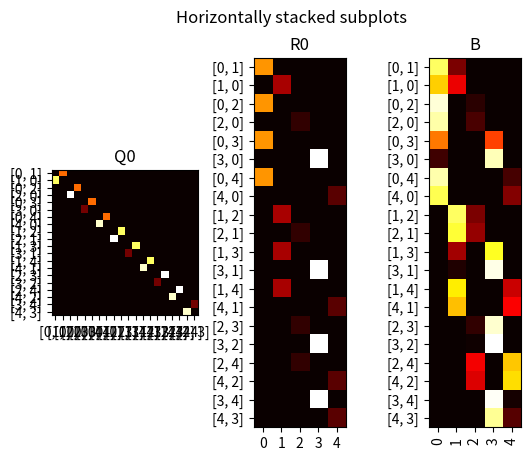
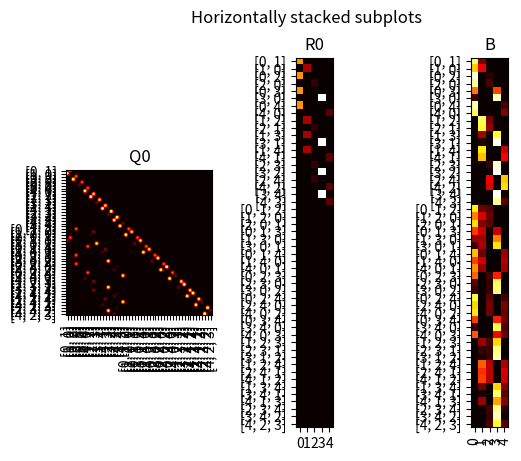
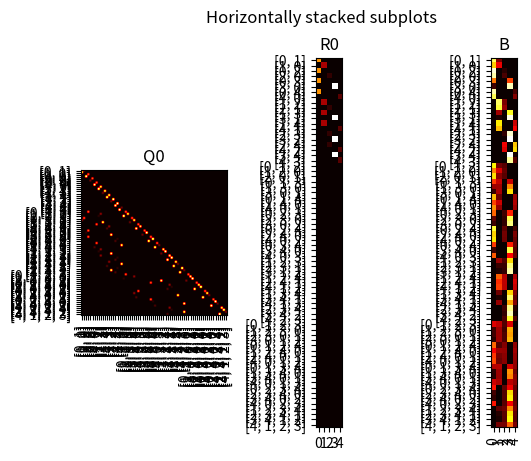
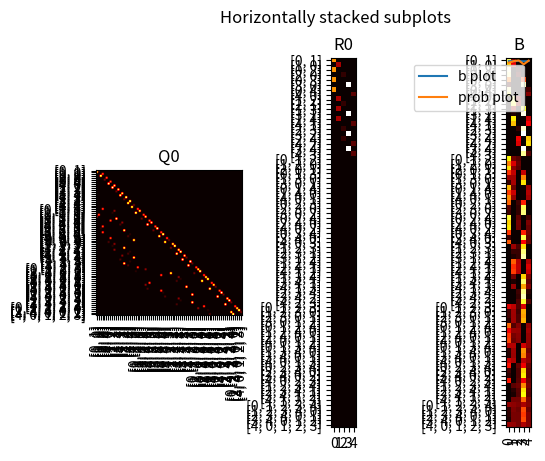

Write the Python code that produced these figures, in order.

import numpy as np
import scipy.optimize
import scipy.stats as stats
import matplotlib.pyplot as plt
import itertools
from scipy.sparse import dok_matrix
from scipy.sparse.linalg import spsolve
from scipy.sparse import identity


# Press Shift+F10 to execute it or replace it with your code.
# Press Double Shift to search everywhere for classes, files, tool windows, actions, and settings.
def print_hi(name):
    # Use a breakpoint in the code line below to debug your script.
    print(f'Hi, {name}')  # Press Ctrl+8 to toggle the breakpoint.


# Press the green button in the gutter to run the script.
if __name__ == '__main__':
    print_hi('PyCharm')

# See PyCharm help at https://www.jetbrains.com/help/pycharm/

total_number_of_players = 5

def calculate_tau_from_probabilities(probabilities, make_plots=False):
    global number_of_players_in_current_round, base_list_of_players, game, shooter, b, list_of_games_of_size_n_or_less
    list_of_games = []
    list_of_sizes = []
    # for numPlayersLeft in range(maxPlayers, 0, -1):
    i = 0
    for number_of_players_in_current_round in range(total_number_of_players + 1):
        for base_list_of_players in itertools.combinations(range(total_number_of_players),
                                                           number_of_players_in_current_round):
            for current_game in list(
                    map(lambda rotate_amount: list(base_list_of_players[rotate_amount:]) +
                                              list(base_list_of_players[:rotate_amount]),
                        range(number_of_players_in_current_round))):
                list_of_games.append(current_game)
                i = i + 1
        list_of_sizes.append(i)
    # Q is going to be a list of matrices, where Q[0] will be the 30x30 entries corresponding to the length-2 states.
    # R[0] will be the 30x6 matrix that's easy to populate right at the start.
    # R[1] will prepend a bunch of zeros above it, as that would represent the transitions from length-3 states
    # to absorbing states
    # This will be the size of R, since only and all games of 2 can have a winner (lead to an absorbing state).
    # number_of_games_of_size_2 = scipy.special.comb(total_number_of_players, 2, exact=True) * 2
    number_of_games_of_size_2 = list_of_sizes[2] - list_of_sizes[1]
    list_of_games_of_size_2 = list(filter(lambda l: len(l) == 2, list_of_games))
    r = dok_matrix((number_of_games_of_size_2, total_number_of_players), dtype=np.float64)
    qZero = dok_matrix((number_of_games_of_size_2, number_of_games_of_size_2), dtype=np.float64)
    for i, game in enumerate(list_of_games_of_size_2):
        shooter = game[0]
        r[i, shooter] = probabilities[shooter]
        j = list_of_games_of_size_2.index([game[1], game[0]])
        # will probably need to modify i with list_of_sizes on the next line
        qZero[i, j] = 1.0 - probabilities[shooter]
    b = spsolve(identity(number_of_games_of_size_2) - qZero, r)
    if make_plots:
        fig, (ax1, ax2, ax3) = plt.subplots(1, 3)
        fig.suptitle('Horizontally stacked subplots')
        ax1.set_title("Q0")
        ax1.imshow(qZero.todense(), cmap='hot')
        ax1.set_xticks(np.arange(len(list_of_games_of_size_2)))
        plt.xticks(rotation='vertical')
        ax1.set_xticklabels(list_of_games_of_size_2)
        ax1.set_yticks(np.arange(len(list_of_games_of_size_2)))
        ax1.set_yticklabels(list_of_games_of_size_2)
        ax2.set_title("R0")
        ax2.set_xticks(np.arange(total_number_of_players))
        ax2.set_yticks(np.arange(len(list_of_games_of_size_2)))
        ax2.set_yticklabels(list_of_games_of_size_2)
        ax2.imshow(r.todense(), cmap='hot')
        ax3.set_title("B")
        ax3.imshow(b.todense(), cmap='hot')
        ax3.set_xticks(np.arange(total_number_of_players))
        ax3.set_yticks(np.arange(len(list_of_games_of_size_2)))
        ax3.set_yticklabels(list_of_games_of_size_2)
        plt.show()  # block=False)
    # def create_new_matrices(numPlayers):
    for number_of_players_in_current_round in range(3, total_number_of_players + 1):
        list_of_games_of_size_n = list(filter(lambda l: len(l) == number_of_players_in_current_round, list_of_games))
        list_of_games_of_size_n_or_less = list(
            filter(lambda l: len(l) <= number_of_players_in_current_round, list_of_games))

        r.resize((list_of_sizes[number_of_players_in_current_round] - total_number_of_players, total_number_of_players))
        #    plt.imshow(r, cmap='hot')
        #    plt.show()

        qZero.resize((list_of_sizes[number_of_players_in_current_round] - total_number_of_players,
                      list_of_sizes[number_of_players_in_current_round] - total_number_of_players))
        for i, game in enumerate(list_of_games_of_size_n):
            shooter = game[0]
            # here we're going to have to find the max
            # we shoot them, then rotate
            # [x for x in m if x != 'a']
            candidates = list(map(lambda toShoot: [x for x in game if x != toShoot][1:] + [shooter], game[1:]))
            # bug here... going for is the max candidate, not the index of the max candidate
            going_for = max(candidates,
                            key=lambda c: b[
                                list_of_games_of_size_n_or_less.index(c) - total_number_of_players, shooter])
            # bug on this line

            qZero[i + list_of_sizes[number_of_players_in_current_round - 1] - total_number_of_players,
                  list_of_games_of_size_n_or_less.index(going_for) - total_number_of_players] = probabilities[shooter]

            j = list_of_games_of_size_n.index(game[1:] + [game[0]])
            qZero[i + list_of_sizes[number_of_players_in_current_round - 1] - total_number_of_players,
                  j + list_of_sizes[number_of_players_in_current_round - 1] - total_number_of_players] = 1.0 - \
                                                                                                         probabilities[
                                                                                                             shooter]

        #    plt.title('Q')
        #    plt.imshow(qZero, cmap='hot')
        #    plt.show()

        #    N = []
        #    nZero = np.linalg.inv(np.identity(len(rotatedPlayersListLengths)) - qZero)
        #    N.append(nZero)
        #    plt.title('N')
        ##    plt.imshow(nZero, cmap='hot')
        #   plt.show()

        # Awesome! Now we have q0 and n0 which are the 30x30 matrices.
        #    B = []
        # The @ operator can be used as a shorthand for np.matmul on ndarrays.
        # bZero = nZero @ r_zero
        # plt.imshow(bZero, cmap='hot')
        # plt.title('B')
        # plt.show()
        b.resize(r.shape)
        b = spsolve(identity(list_of_sizes[number_of_players_in_current_round] - total_number_of_players) - qZero, r)
        if make_plots:
            fig, (ax1, ax2, ax3) = plt.subplots(1, 3)
            fig.suptitle('Horizontally stacked subplots')
            ax1.set_title("Q0")
            ax1.imshow(qZero.todense(), cmap='hot')
            ax1.set_xticks(np.arange(len(list_of_games_of_size_n_or_less) - total_number_of_players))
            plt.xticks(rotation='vertical')
            ax1.set_xticklabels(list_of_games_of_size_n_or_less[total_number_of_players:], rotation='vertical')
            ax1.set_yticks(np.arange(len(list_of_games_of_size_n_or_less) - total_number_of_players))
            ax1.set_yticklabels(list_of_games_of_size_n_or_less[total_number_of_players:])
            ax2.set_title("R0")
            ax2.set_xticks(np.arange(total_number_of_players))
            ax2.set_yticks(np.arange(len(list_of_games_of_size_n_or_less) - total_number_of_players))
            ax2.set_yticklabels(list_of_games_of_size_n_or_less[total_number_of_players:])
            ax2.imshow(r.todense(), cmap='hot')
            ax3.set_title("B")
            ax3.imshow(b.todense(), cmap='hot')
            ax3.set_xticks(np.arange(total_number_of_players))
            ax3.set_yticks(np.arange(len(list_of_games_of_size_n_or_less) - total_number_of_players))
            ax3.set_yticklabels(list_of_games_of_size_n_or_less[total_number_of_players:])
            plt.show()  # block=False)
    # transistion matrix, or right stochastic matrix
    # P = [
    # [I R]
    # [0 Q]]
    # fundamental matrix
    # N = Sum from k=0 to infinity Q^k
    # N = (I-Q)^-1
    # Absorbing probabilities
    # B = NR
    # Alternatively
    # B(i,j) = lim k->infinity P^k (i,j)
    # Since we're solving B = (I-Q)^-1 R
    # We can rearrange this to (I-Q) B = R
    # which looks a lot like A X = B, the general lineal algebra equation.
    # Scipy has a solver for this that doesn't use inverses, and can take advantage of sparse matrices.
    # Kendall’s tau is a measure of the correspondence between two rankings. Values close to 1 indicate strong agreement,
    # values close to -1 indicate strong disagreement.
    print("Final probabilities of winning")
    index_of_original_game = list_of_games.index(list(range(total_number_of_players))) - total_number_of_players
    print(index_of_original_game)
    print(b.getrow(index_of_original_game).toarray().ravel())
    print(probabilities)
    print(np.argsort(b.getrow(index_of_original_game).toarray().ravel()))
    print(np.argsort(probabilities))

    tau, p_value = stats.kendalltau(b.getrow(index_of_original_game).toarray().ravel(), probabilities)
    if make_plots:
        plt.plot(b.getrow(index_of_original_game).toarray().ravel(), label='b plot')
        plt.plot(probabilities, label='prob plot')
        plt.legend()
        plt.show()
    #print("Tau p")
    print(tau)
    #print(p_value)
    return 1 - tau

#probabilities_that_solves_the_6_case = [0.80124574, 0.79016234, 0.73239589, 0.79263102, 0.5752745 , 0.08999134]
#out6 = calculate_tau_from_probabilities(probabilities_that_solves_the_6_case, make_plots=True)
print("end")
#print(out6)
solution_to_case_6_input_probabilities = [0.80124574, 0.79016234, 0.73239589, 0.79263102, 0.5752745, 0.08999134]
solution_to_case_6_output_probabilities =[0.39850343, 0.14684528, 0.11251467, 0.16105667, 0.0960006, 0.08507934]
#[5 4 2 1 3 0]
#[5 4 2 1 3 0]

# For the case of 8 players
#fun: 2.220446049250313e-16
#message: ['Maximum number of iteration reached']
#nfev: 16064
#nhev: 0
#nit: 1000
#njev: 7
#status: 0
#success: True
solution_to_case_8_input_probabilities =[0.4812741, 0.35734385, 0.03418574, 0.90561896, 0.38528354,
          0.10312144, 0.78590653, 0.26672937]
solution_to_case_8_output_probabilities = [0.18519959, 0.08851481, 0.04121023, 0.20478868, 0.17460725, 0.04465235,
 0.18553397, 0.07549313]
# calculate_tau_from_probabilities(solution_to_case_8_input_probabilities, True)
#[2 5 7 1 4 0 6 3]
#[2 5 7 1 4 0 6 3]
#calculate_tau_from_probabilities([.25, .5, 1], True)
# should get .29375, 425, .28125
# 1 2 3
# 2, 3 1

#[0.29375 0.425   0.28125]
#[0.25, 0.5, 1]
#[2 0 1]
#[0 1 2]

calculate_tau_from_probabilities([.5, .2, 0.05, .85, .1], True)
# should get .205 .196 .178 .238 .183
# 4 3 1 5 2
#[0.20493899 0.19585636 0.17782349 0.23800758 0.18337359]
#[0.5, 0.2, 0.05, 0.85, 0.1]
#[2 4 1 0 3]
#[2 4 1 0 3]

#optimizer_out = scipy.optimize.dual_annealing(calculate_tau_from_probabilities,
#                                            bounds=list(zip([0]*total_number_of_players, [1]*total_number_of_players)))
#print(optimizer_out)
